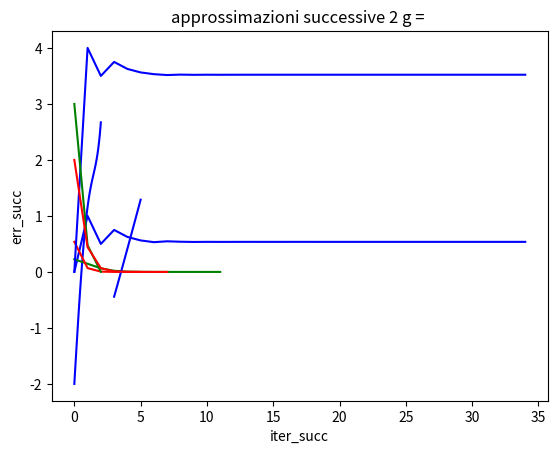

Write Python code to recreate this figure.
import numpy as np
import math
import matplotlib.pyplot as plt
import time


''' Metodo di Bisezione'''
def bisezione(a, b, f, tolx, xTrue):
    # k = math.ceil( math.log(abs(b - a)/tolx, 2) )    # numero minimo di iterazioni per avere un errore minore di tolx
    k = math.ceil( math.log((b-a)/tolx, 2) )
    vecErrore = np.zeros( (k,1) )
    if f(a)*f(b)>0:
        print('non esiste lo zero di funzione')
    
    for i in range(1,k): #iterazione bisezione
        #calcolo punto medio
        c = a + ( b - a ) / 2    
        
        vecErrore[i] = abs(c - xTrue)
        
        if abs(f(c)) < 1.e-16 :         # se f(c) è molto vicino a 0 
            print('convergenza') #nuovo intervallo
        else:
            if f(c) > 0 :
                b = c
            else:
                a = c
    return (c, i, k, vecErrore)


''' Metodo di Newton'''

def newton( f, df, tolf, tolx, maxit, xTrue, x0=0):
  
    err=np.zeros(maxit, dtype=float)
    vecErrore=np.zeros( (maxit,1), dtype=float)    
    
    i=0
    err[0]=tolx+1
    vecErrore[0] = np.abs(x0-xTrue)
    x=x0
    
    while ( abs(f(x)) > tolf and i < maxit ): 
        x_new = x - f(x) / df(x)
        print(x_new)
        err[i] = abs( x_new - x )
        vecErrore[i] = abs( x - xTrue )
        i=i+1
        x = x_new
    err = err[0:i]
    vecErrore = vecErrore[0:i]
    return (x, i, err, vecErrore)


''' Metodo delle approssimazioni successive'''
def succ_app(f, g, tolf, tolx, maxit, xTrue, x0=0):
  
    err=np.zeros(maxit+1, dtype=np.float64)
    vecErrore=np.zeros(maxit+1, dtype=np.float64)
    
    i= 0
    err[0]= tolx +1
    vecErrore[0] = np.abs(x0 -xTrue)
    x = x0
    
    while (abs(f(x)) > tolf and i < maxit ): 
        x_new = g(x)
        err[i] = abs(x_new - x)
        vecErrore[i] = abs(x - xTrue)
        i=i+1
        x = x_new
      
    err = err[0:i]
    vecErrore = vecErrore[0:i]
    return (x, i, err, vecErrore) 


'''confronto e commento le prestazioni dei tre metodi con le seguenti funzioni'''

#costanti per entrambi i problemi
tolx= 10**(-10)
tolf = 10**(-6)
maxit=100
x0= 1
xTrue = 0 #in questo modo vecErrore mi 'salva le x'
 
'''primo punto del esercizio'''
f1 = lambda x: x**3 + 4*x*np.cos(x) - 2
df1 = lambda x: 3*x**2 + 4*np.cos(x)
g1 = lambda x: ( 2 - x**3 ) / ( 4*np.cos(x) )
a1 = 0
b1 = 2
x1_plot = np.linspace(a1, b1, 101)
f1_plot = f1(x1_plot)

#plot funzione
plt.plot(x1_plot, f1_plot, 'b')
plt.grid()
plt.xlabel('x')
plt.ylabel('y')
plt.title('funzione f1= x^3 + 4*x*cos(x) -2')
plt.show()

#confronto metodi
time_A1_bis = time.time()
(x1_bis, i1_bis, k1_bis, err1_bis) = bisezione(a1, b1, f1, tolx, xTrue)
time_B1_bis = time.time()
print('Metodo di bisezione \n x =',x1_bis,'\n iter_bise=', i1_bis, '\n iter_max=', k1_bis)

time_A1_newton = time.time()
(x1_newton, i1_newton, diff1_newton, err1_newton) = newton(f1, df1, tolf, tolx, maxit, xTrue, x0)
time_B1_newton = time.time()
print('Metodo di Newton \n x =', x1_newton,'\n iter_new=', i1_newton, '\n err_new=', diff1_newton)

time_A1_succ = time.time()
(x1_succ, i1_succ, diff1_succ, err1_succ) = succ_app(f1, g1, tolf, tolx, maxit, xTrue, x0)
time_B1_succ = time.time()
print('Metodo approssimazioni successive g \n x =', x1_succ, '\n iter_new=', i1_succ, '\n')


''' Grafico Errore vs Iterazioni'''
# Bisezione
iter1_bis = np.arange(0, i1_bis+1)
plt.plot(iter1_bis, err1_bis, 'b')
plt.grid()
plt.xlabel('iter_bis')
plt.ylabel('err_bis')
plt.title('Bisezione1')
plt.show()
# Newton
iter1_newton = np.arange(0, i1_newton)
plt.plot(iter1_newton, diff1_newton, 'g')
plt.grid()
plt.xlabel('iter_newton')
plt.ylabel('err_newon')
plt.title('Newton1')
plt.show()
# approssimazioni successive
iter1_succ = np.arange(0, i1_succ)
plt.plot(iter1_succ, diff1_succ, 'r')
plt.grid()
plt.xlabel('iter_succ')
plt.ylabel('err_succ')
plt.title('approssimazioni successive 1 g = ( 2 - x^3 ) / ( 4*math.cos(x) )')
plt.show()

'''confronto tra i tempi'''
print('punto 1')
print('bisezione: a = ', time_A1_bis,    ', b = ', time_B1_bis,    ', b-a = ', time_B1_bis - time_A1_bis)
print('newton   : a = ', time_A1_newton, ', b = ', time_B1_newton, ', b-a = ', time_B1_newton - time_A1_newton)
print('appr_succ: a = ', time_A1_succ,   ', b = ', time_B1_succ,   ', b-a = ', time_B1_succ - time_A1_succ)


'''secondo punto del esercizio'''
f2 = lambda x: x - pow(x, 1/3) - 2
# se lo scrivo come 'df2 = lambda x: 1 - x**(-2/3) / 3' mi dice '0 cannot be raised to a negative power'
# ma così Newton mi fa 'ZeroDivisionError: float division by zero'
df2 = lambda x: 1 - (1/3)*pow(x, -2/3)
g2 = lambda x: x**(1/3) + 2
a2 = 3
b2 = 5
x2_plot = np.linspace(a2, b2, 101)
f2_plot = f2(x2_plot)

#plot funzione
plt.plot(x2_plot, f2_plot, 'b')
plt.grid()
plt.xlabel('x')
plt.ylabel('y')
plt.title('funzione f2= x - x^(1/3) - 2')
plt.show()

#confronto metodi
time_A2_bis = time.time()
(x2_bis, i2_bis, k2_bis, err2_bis) = bisezione(a2, b2, f2, tolx, xTrue)
time_B2_bis = time.time()
print('Metodo di bisezione 2\n x =',x2_bis,'\n iter_bise=', i2_bis, '\n iter_max=', k2_bis)

time_A2_newton = time.time()
(x2_newton, i2_newton, diff2_newton, err2_newton) = newton(f2, df2, tolf, tolx, maxit, xTrue, x0)
time_B2_newton = time.time()
print('Metodo di Newton 2\n x =', x2_newton,'\n iter_new=', i2_newton, '\n err_new=', diff2_newton)

time_A2_succ = time.time()
(x2_succ, i2_succ, diff2_succ, err2_succ) = succ_app(f2, g2, tolf, tolx, maxit, xTrue, x0)
time_B2_succ = time.time()
print('Metodo approssimazioni successive 2 g \n x =', x2_succ, '\n iter_succ=', i2_succ, '\n')


''' Grafico Errore vs Iterazioni'''
# Bisezione
iter2_bis = np.arange(0, i2_bis+1)
plt.plot(iter2_bis, err2_bis, 'b')
plt.grid()
plt.xlabel('iter_bis')
plt.ylabel('err_bis')
plt.title('Bisezione2')
plt.show()
# Newton
iter2_newton = np.arange(0, i2_newton)
plt.plot(iter2_newton, diff2_newton, 'g')
plt.grid()
plt.xlabel('iter_newton')
plt.ylabel('err_newon')
plt.title('Newton2')
plt.show()
# approssimazioni successive
iter2_succ = np.arange(0, i2_succ)
plt.plot(iter2_succ, diff2_succ, 'r')
plt.grid()
plt.xlabel('iter_succ')
plt.ylabel('err_succ')
plt.title('approssimazioni successive 2 g = ')
plt.show()

'''confronto tra i tempi'''
print('punto 2')
print('bisezione: a = ', time_A2_bis,    ', b = ', time_B2_bis,    ', b-a = ', time_B2_bis - time_A2_bis)
print('newton   : a = ', time_A2_newton, ', b = ', time_B2_newton, ', b-a = ', time_B2_newton - time_A2_newton)
print('appr_succ: a = ', time_A2_succ,   ', b = ', time_B2_succ,   ', b-a = ', time_B2_succ - time_A2_succ)

